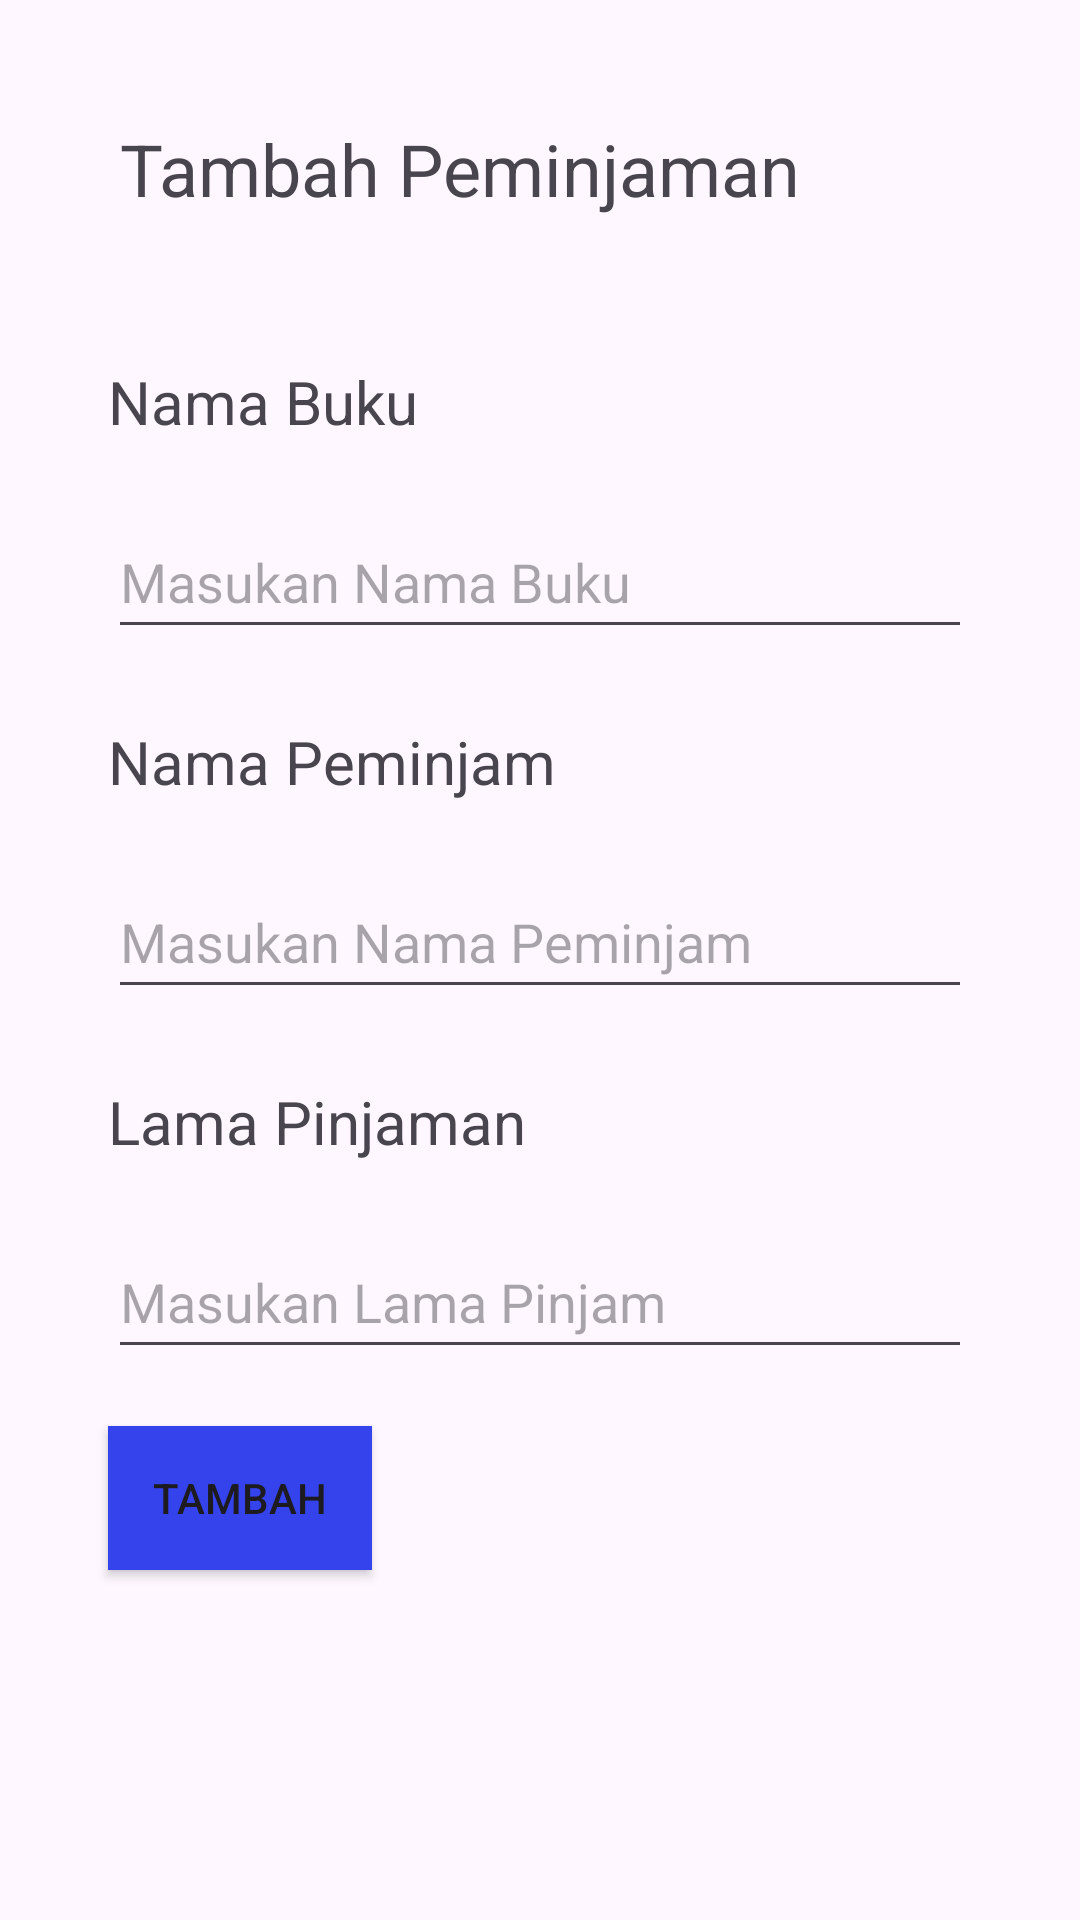

This screen was rendered from an Android layout file. Write that file and the resources it references.
<!-- AndroidManifest.xml: application theme Theme.Perpusku -->
<!-- res/layout/activity_tambah_user.xml -->
<?xml version="1.0" encoding="utf-8"?>
<RelativeLayout
    xmlns:android="http://schemas.android.com/apk/res/android"
    android:layout_width="match_parent"
    android:layout_height="match_parent"
    android:padding="20dp">

    <TextView
        android:id="@+id/profile_picture"
        android:layout_width="wrap_content"
        android:layout_height="wrap_content"
        android:layout_alignParentStart="true"
        android:layout_marginStart="20dp"
        android:layout_marginTop="20dp"
        android:text="Tambah Peminjaman"
        android:textSize="24sp"
        android:contentDescription="PhotoProfile"
        android:scaleType="centerCrop"
        android:src="@drawable/default_book_image" />
    <TextView
        android:id="@+id/namaBuku"
        android:layout_width="match_parent"
        android:layout_height="48dp"
        android:layout_below="@id/profile_picture"
        android:layout_marginTop="48dp"
        android:layout_marginStart="16dp"
        android:textSize="20sp"
        android:text="Nama Buku"
        android:layout_marginEnd="16dp"
        android:layout_alignParentStart="true"
        android:layout_alignParentEnd="true" />
    <EditText
        android:id="@+id/bookName"
        android:layout_width="match_parent"
        android:layout_height="48dp"
        android:layout_below="@id/namaBuku"

        android:layout_marginStart="16dp"
        android:layout_marginEnd="16dp"
        android:layout_alignParentStart="true"
        android:layout_alignParentEnd="true"
        android:inputType="text"
        android:hint="Masukan Nama Buku" />

    <TextView
        android:id="@+id/namaPeminjam"
        android:layout_width="match_parent"
        android:layout_height="48dp"
        android:layout_below="@id/bookName"
        android:layout_marginTop="24dp"
        android:layout_marginStart="16dp"
        android:textSize="20sp"
        android:text="Nama Peminjam"
        android:layout_marginEnd="16dp"
        android:layout_alignParentStart="true"
        android:layout_alignParentEnd="true" />
    <EditText
        android:id="@+id/borrowersName"
        android:layout_width="match_parent"
        android:layout_height="48dp"
        android:layout_below="@id/namaPeminjam"

        android:layout_marginStart="16dp"
        android:layout_marginEnd="16dp"
        android:layout_alignParentStart="true"
        android:layout_alignParentEnd="true"
        android:inputType="text"
        android:hint="Masukan Nama Peminjam" />

    <TextView
        android:id="@+id/textPinjam"
        android:layout_width="match_parent"
        android:layout_height="48dp"
        android:layout_below="@id/borrowersName"
        android:layout_marginTop="24dp"
        android:layout_marginStart="16dp"
        android:textSize="20sp"
        android:text="Lama Pinjaman"
        android:layout_marginEnd="16dp"
        android:layout_alignParentStart="true"
        android:layout_alignParentEnd="true" />
    <EditText
        android:id="@+id/lamaPinjam"
        android:layout_width="match_parent"
        android:layout_height="48dp"
        android:layout_below="@id/textPinjam"

        android:layout_marginStart="16dp"
        android:layout_marginEnd="16dp"
        android:layout_alignParentStart="true"
        android:layout_alignParentEnd="true"
        android:inputType="text"
        android:hint="Masukan Lama Pinjam" />
    <Button
        android:id="@+id/btnSave"
        android:layout_width="wrap_content"
        android:layout_height="wrap_content"
        android:layout_below="@+id/lamaPinjam"
        android:layout_alignParentStart="true"
        android:layout_marginStart="16dp"
        android:layout_marginTop="19dp"
        android:background="@color/blue"
        android:text="Tambah" />

</RelativeLayout>
<!-- resources referenced by this layout -->
<resources>
  <color name="blue">#3443EB</color>
  <!-- drawable default_book_image: png bitmap (drawable, 36385 bytes) -->
  <style name="Theme.Perpusku" parent="Base.Theme.Perpusku" />
  <style name="Base.Theme.Perpusku" parent="Theme.Material3.DayNight.NoActionBar">
          
          <item name="colorPrimary">@color/purple_500</item>
          <item name="colorPrimaryVariant">@color/purple_700</item>
          <item name="colorOnPrimary">@color/white</item>
          
          <item name="colorSecondary">@color/teal_200</item>
          <item name="colorSecondaryVariant">@color/teal_700</item>
          <item name="colorOnSecondary">@color/black</item>
          
          <item name="android:statusBarColor" tools:targetApi="l">?attr/colorPrimaryVariant</item>
          
      </style>
  <color name="purple_500">#FF6200EE</color>
  <color name="purple_700">#FF3700B3</color>
  <color name="white">#FFFFFFFF</color>
  <color name="teal_200">#FF03DAC5</color>
  <color name="teal_700">#FF018786</color>
  <color name="black">#FF000000</color>
</resources>
